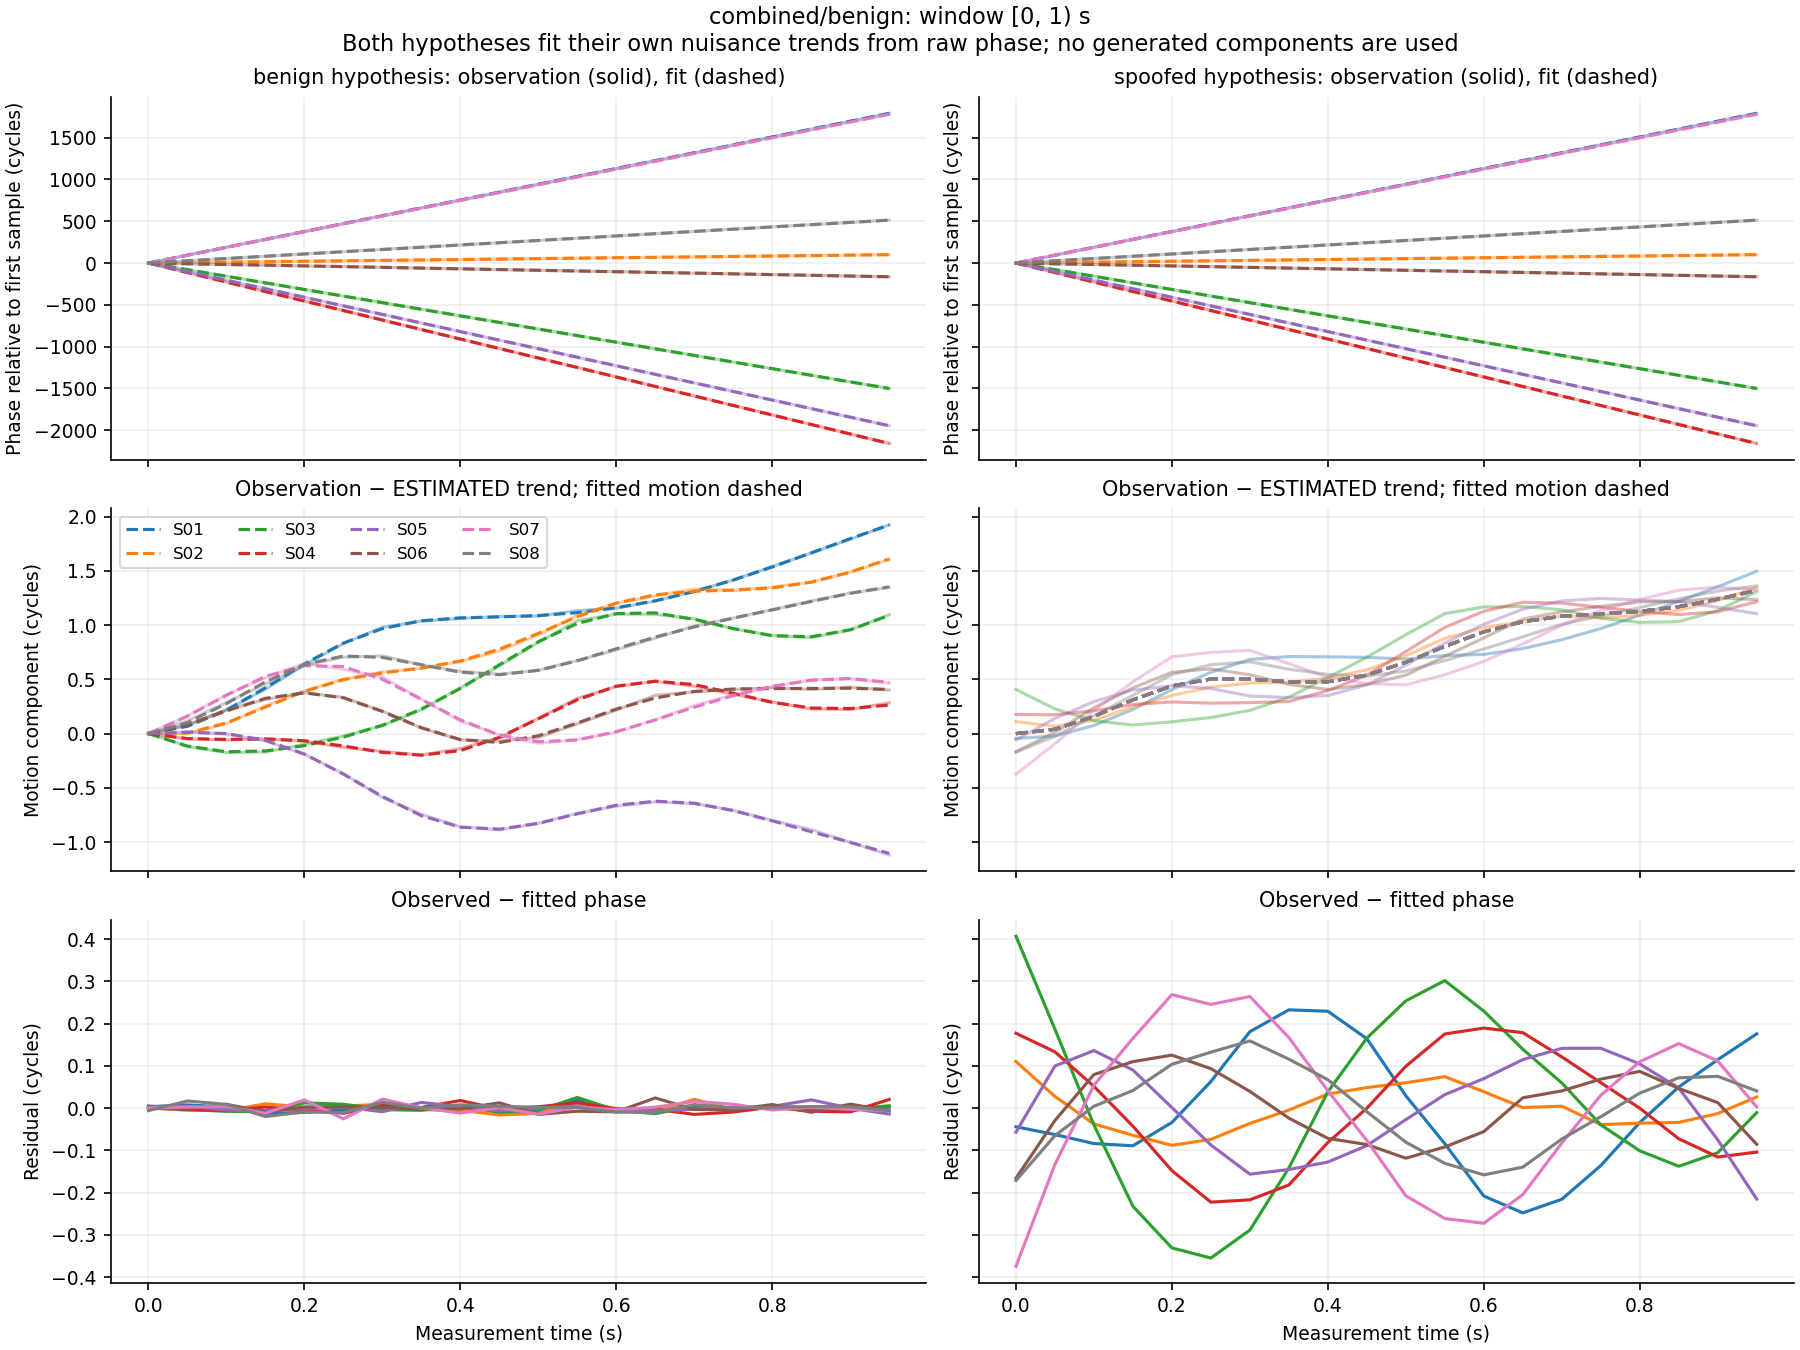

Data behind this chart, as committed beside it:
window_index, time_s, signal_id, observed_phase_cycles, benign_fitted_phase_cycles, spoofed_fitted_phase_cycles, benign_residual_cycles, spoofed_residual_cycles, benign_whitened_residual, spoofed_whitened_residual
0, 0.0, S01, 105404324, 105404324, 105404324, 0.003354, -0.04416, 0.3354, -4.416
0, 0.0, S02, 117272401, 117272401, 117272401, 0.00124, 0.1106, 0.124, 11.06
0, 0.0, S03, 106412716, 106412716, 106412716, 0.005176, 0.4072, 0.5176, 40.72
0, 0.0, S04, 117429615, 117429615, 117429615, 0.003921, 0.1773, 0.3921, 17.73
0, 0.0, S05, 110948545, 110948545, 110948545, 0.003118, -0.05696, 0.3118, -5.696
0, 0.0, S06, 101728154, 101728154, 101728154, -0.0007306, -0.1661, -0.07306, -16.61
0, 0.0, S07, 116114786, 116114786, 116114786, 2.3107765583018497e-05, -0.3747, 0.002311, -37.47
0, 0.0, S08, 113071729, 113071729, 113071729, -0.005883, -0.1716, -0.5883, -17.16
0, 0.05, S01, 105404418, 105404418, 105404418, 0.007601, -0.06261, 0.7601, -6.261
0, 0.05, S02, 117272406, 117272406, 117272406, -0.005229, 0.02768, -0.5229, 2.768
0, 0.05, S03, 106412637, 106412637, 106412637, -0.002892, 0.1872, -0.2892, 18.72
0, 0.05, S04, 117429501, 117429501, 117429501, -0.002647, 0.1334, -0.2647, 13.34
0, 0.05, S05, 110948443, 110948443, 110948443, 0.00427, 0.09974, 0.427, 9.974
0, 0.05, S06, 101728145, 101728145, 101728145, -0.002374, -0.02935, -0.2374, -2.935
0, 0.05, S07, 116114880, 116114880, 116114880, 0.002503, -0.1334, 0.2503, -13.34
0, 0.05, S08, 113071756, 113071756, 113071756, 0.01692, -0.06507, 1.692, -6.507
0, 0.1, S01, 105404512, 105404512, 105404512, 0.002559, -0.08392, 0.2559, -8.392
0, 0.1, S02, 117272411, 117272411, 117272411, -0.005993, -0.03741, -0.5993, -3.741
0, 0.1, S03, 106412558, 106412558, 106412558, -0.007655, -0.03985, -0.7655, -3.985
0, 0.1, S04, 117429388, 117429388, 117429388, -0.005659, 0.05151, -0.5659, 5.151
0, 0.1, S05, 110948340, 110948340, 110948340, -0.004631, 0.1363, -0.4631, 13.63
0, 0.1, S06, 101728137, 101728137, 101728137, 0.009114, 0.07947, 0.9114, 7.947
0, 0.1, S07, 116114974, 116114974, 116114974, 0.00381, 0.05428, 0.381, 5.428
0, 0.1, S08, 113071783, 113071783, 113071783, 0.008876, 0.004395, 0.8876, 0.4395
0, 0.15, S01, 105404607, 105404607, 105404607, -0.01265, -0.08917, -1.265, -8.917
0, 0.15, S02, 117272417, 117272417, 117272417, 0.01021, -0.06431, 1.021, -6.431
0, 0.15, S03, 106412479, 106412479, 106412479, -0.008624, -0.2324, -0.8624, -23.24
0, 0.15, S04, 117429274, 117429274, 117429274, 0.002389, -0.04264, 0.2389, -4.264
0, 0.15, S05, 110948238, 110948238, 110948238, -0.005452, 0.09013, -0.5452, 9.013
0, 0.15, S06, 101728128, 101728128, 101728128, -0.009347, 0.1101, -0.9347, 11.01
0, 0.15, S07, 116115067, 116115067, 116115067, -0.01215, 0.1652, -1.215, 16.52
0, 0.15, S08, 113071810, 113071810, 113071810, -0.01992, 0.04177, -1.992, 4.177
0, 0.2, S01, 105404701, 105404701, 105404701, -0.01006, -0.03395, -1.006, -3.395
0, 0.2, S02, 117272422, 117272422, 117272422, 0.002383, -0.08813, 0.2383, -8.813
0, 0.2, S03, 106412400, 106412400, 106412400, 0.01241, -0.3311, 1.241, -33.11
0, 0.2, S04, 117429161, 117429161, 117429161, -0.004388, -0.148, -0.4388, -14.8
0, 0.2, S05, 110948135, 110948135, 110948135, -0.00142, 0.00138, -0.142, 0.138
0, 0.2, S06, 101728120, 101728120, 101728120, 0.002455, 0.1255, 0.2455, 12.55
0, 0.2, S07, 116115161, 116115161, 116115161, 0.0195, 0.2688, 1.95, 26.88
0, 0.2, S08, 113071837, 113071837, 113071837, -0.008935, 0.1038, -0.8935, 10.38
0, 0.25, S01, 105404795, 105404795, 105404795, -0.00459, 0.06303, -0.459, 6.303
0, 0.25, S02, 117272427, 117272427, 117272427, 0.004848, -0.07399, 0.4848, -7.399
0, 0.25, S03, 106412321, 106412321, 106412321, 0.009153, -0.355, 0.9153, -35.5
0, 0.25, S04, 117429047, 117429047, 117429047, -0.01226, -0.2227, -1.226, -22.27
0, 0.25, S05, 110948033, 110948033, 110948033, 0.002638, -0.08723, 0.2638, -8.723
0, 0.25, S06, 101728111, 101728111, 101728111, 0.002696, 0.09353, 0.2696, 9.353
0, 0.25, S07, 116115255, 116115255, 116115254, -0.02541, 0.2456, -2.541, 24.56
0, 0.25, S08, 113071864, 113071864, 113071864, -0.01061, 0.1325, -1.061, 13.25
0, 0.3, S01, 105404890, 105404890, 105404889, 0.01248, 0.181, 1.248, 18.1
0, 0.3, S02, 117272433, 117272433, 117272433, 0.009242, -0.0362, 0.9242, -3.62
0, 0.3, S03, 106412242, 106412242, 106412242, -0.003472, -0.2889, -0.3472, -28.89
0, 0.3, S04, 117428933, 117428933, 117428934, 0.007951, -0.2172, 0.7951, -21.72
0, 0.3, S05, 110947930, 110947930, 110947931, -0.008548, -0.1564, -0.8548, -15.64
0, 0.3, S06, 101728102, 101728102, 101728102, 0.002306, 0.03961, 0.2306, 3.961
0, 0.3, S07, 116115348, 116115348, 116115348, 0.02138, 0.2643, 2.138, 26.43
0, 0.3, S08, 113071891, 113071891, 113071891, 0.01361, 0.1592, 1.361, 15.92
0, 0.35, S01, 105404984, 105404984, 105404983, -0.002916, 0.2328, -0.2916, 23.28
0, 0.35, S02, 117272438, 117272438, 117272438, -0.002716, -0.004645, -0.2716, -0.4645
0, 0.35, S03, 106412163, 106412163, 106412163, -0.005234, -0.1419, -0.5234, -14.19
0, 0.35, S04, 117428820, 117428820, 117428820, 0.001559, -0.182, 0.1559, -18.2
... 900 more rows
